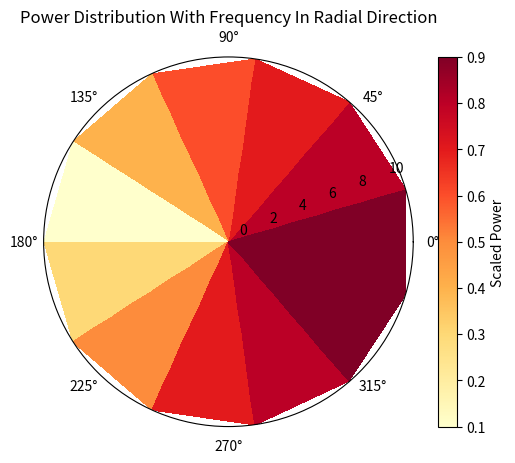

Reproduce this figure in Python.
import matplotlib.pyplot as plt
from mpl_toolkits.mplot3d import Axes3D
import numpy as np

fig = plt.figure()
ax = Axes3D(fig)

n = 12
m = 8
rad = np.linspace(0, 10, m)
a = np.linspace(0, 2 * np.pi, n)
r, th = np.meshgrid(rad, a)

z = np.array([
    [0.9, 0.8, 0.7, 0.7, 0.7, 0.7, 0.7, 0.7,],
    [0.8, 0.8, 0.8, 0.8, 0.8, 0.8, 0.8, 0.8],
    [0.7, 0.7, 0.7, 0.7, 0.7, 0.7, 0.7, 0.7],
    [0.6, 0.6, 0.6, 0.6, 0.6, 0.6, 0.6, 0.6],
    [0.4, 0.4, 0.4, 0.4, 0.4, 0.4, 0.4, 0.4],
    [0.1, 0.1, 0.1, 0.1, 0.1, 0.1, 0.1, 0.1],
    [0.3, 0.3, 0.3, 0.3, 0.3, 0.3, 0.3, 0.3],
    [0.5, 0.5, 0.5, 0.5, 0.5, 0.5, 0.5, 0.5],
    [0.7, 0.7, 0.7, 0.7, 0.7, 0.7, 0.7, 0.7],
    [0.8, 0.8, 0.8, 0.8, 0.8, 0.8, 0.8, 0.8],
    [0.9, 0.9, 0.9, 0.9, 0.9, 0.9, 0.9, 0.9],
    [0.9, 0.9, 0.9, 0.9, 0.9, 0.9, 0.9, 0.9],
])

print(z.shape)
print(z)
plt.subplot(projection="polar")

plt.pcolormesh(th, r, z, cmap = 'YlOrRd')

plt.plot(a, r, ls='none', color = 'k')
plt.title("Power Distribution With Frequency In Radial Direction")
plt.grid()
plt.colorbar(label="Scaled Power")
"""
arr1 = plt.arrow(0, 0.5, 0, 15, alpha = 0.5, width = 0.015,
                 edgecolor = 'black', facecolor = 'green', lw = 2, zorder = 5)
"""
plt.savefig('a.png')
plt.show()